Dataset: data (GitHub, 7070sumit/Fracture-Analysis). Classes: fractured, normal.

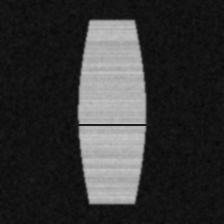
Label: fractured

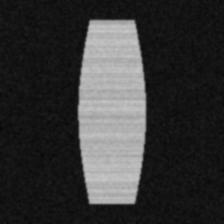
Label: normal

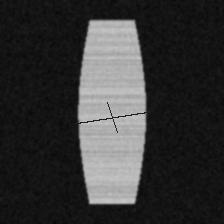
Label: fractured

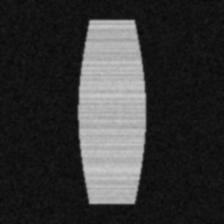
Label: normal

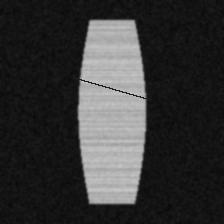
Label: fractured

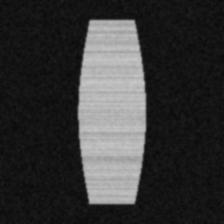
Label: normal
